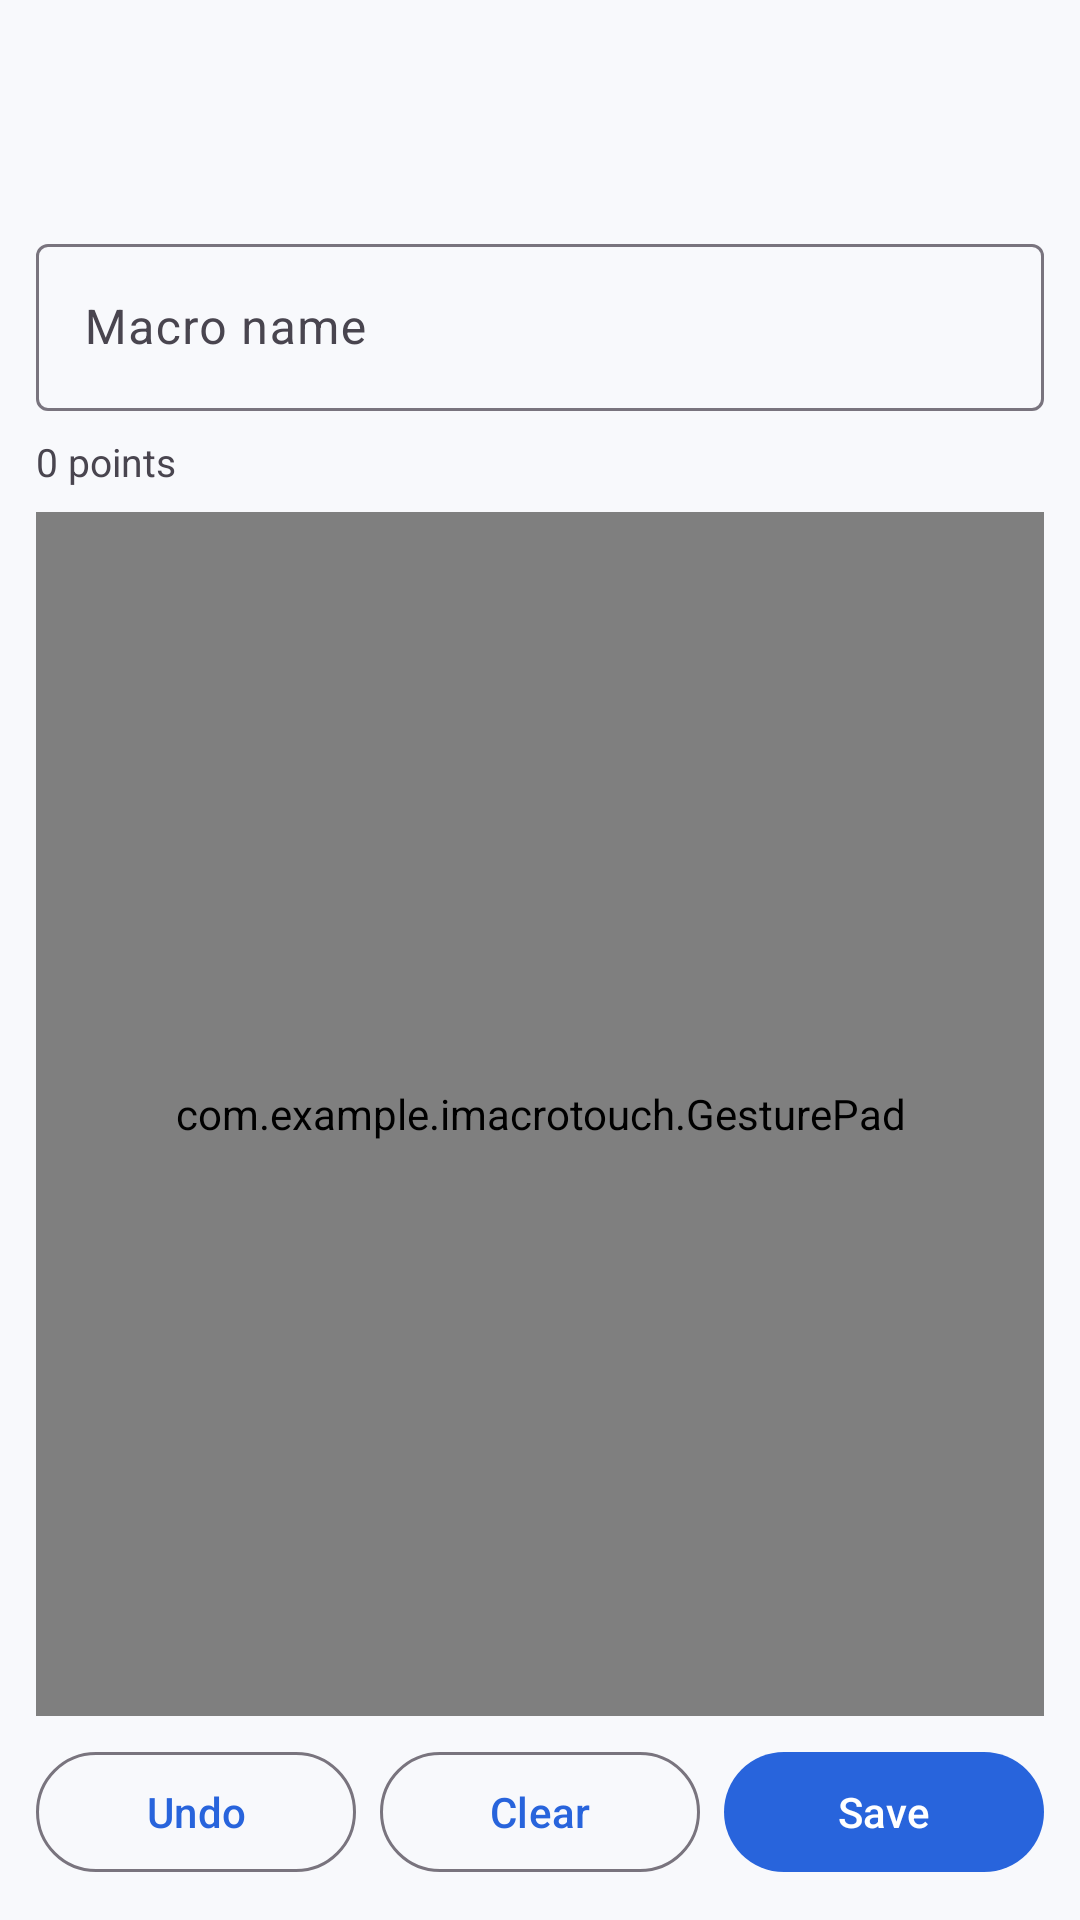

Produce the Android XML layout that renders to this screen, including the resource entries it uses.
<!-- AndroidManifest.xml: application theme Theme.iMacroTouch -->
<!-- res/layout/activity_editor.xml -->
<?xml version="1.0" encoding="utf-8"?>
<LinearLayout
    xmlns:android="http://schemas.android.com/apk/res/android"
    xmlns:app="http://schemas.android.com/apk/res-auto"
    android:layout_width="match_parent"
    android:layout_height="match_parent"
    android:orientation="vertical"
    android:padding="12dp">

    <com.google.android.material.appbar.MaterialToolbar
        android:id="@+id/editorToolbar"
        android:layout_width="match_parent"
        android:layout_height="?attr/actionBarSize"
        android:title="Gesture Editor" />

    <com.google.android.material.textfield.TextInputLayout
        android:layout_width="match_parent"
        android:layout_height="wrap_content"
        android:hint="Macro name"
        style="@style/Widget.Material3.TextInputLayout.OutlinedBox">

        <com.google.android.material.textfield.TextInputEditText
            android:id="@+id/nameInput"
            android:layout_width="match_parent"
            android:layout_height="wrap_content"
            android:inputType="textCapWords"
            android:maxLines="1" />
    </com.google.android.material.textfield.TextInputLayout>

    <TextView
        android:id="@+id/pointCount"
        android:layout_width="match_parent"
        android:layout_height="wrap_content"
        android:paddingTop="8dp"
        android:paddingBottom="4dp"
        android:text="0 points"
        android:textSize="13sp" />

    <com.example.imacrotouch.GesturePad
        android:id="@+id/gesturePad"
        android:layout_width="match_parent"
        android:layout_height="0dp"
        android:layout_weight="1"
        android:layout_marginTop="4dp"
        android:layout_marginBottom="8dp" />

    <LinearLayout
        android:layout_width="match_parent"
        android:layout_height="wrap_content"
        android:orientation="horizontal">

        <com.google.android.material.button.MaterialButton
            android:id="@+id/btnUndo"
            style="@style/Widget.Material3.Button.OutlinedButton"
            android:layout_width="0dp"
            android:layout_height="wrap_content"
            android:layout_weight="1"
            android:layout_marginEnd="4dp"
            android:text="Undo" />

        <com.google.android.material.button.MaterialButton
            android:id="@+id/btnClear"
            style="@style/Widget.Material3.Button.OutlinedButton"
            android:layout_width="0dp"
            android:layout_height="wrap_content"
            android:layout_weight="1"
            android:layout_marginStart="4dp"
            android:layout_marginEnd="4dp"
            android:text="Clear" />

        <com.google.android.material.button.MaterialButton
            android:id="@+id/btnSave"
            style="@style/Widget.Material3.Button"
            android:layout_width="0dp"
            android:layout_height="wrap_content"
            android:layout_weight="1"
            android:layout_marginStart="4dp"
            android:text="Save" />
    </LinearLayout>
</LinearLayout>
<!-- resources referenced by this layout -->
<resources>
  <style name="Theme.iMacroTouch" parent="Theme.Material3.Light.NoActionBar">
          <item name="colorPrimary">@color/md_theme_primary</item>
          <item name="colorOnPrimary">@color/md_theme_on_primary</item>
          <item name="colorPrimaryContainer">@color/md_theme_primary_container</item>
          <item name="colorSecondary">@color/md_theme_secondary</item>
          <item name="android:statusBarColor">@color/md_theme_primary</item>
          <item name="android:navigationBarColor">@color/md_theme_background</item>
          <item name="android:windowBackground">@color/md_theme_background</item>
      </style>
  <color name="md_theme_primary">#2864DC</color>
  <color name="md_theme_on_primary">#FFFFFF</color>
  <color name="md_theme_primary_container">#D6E3FF</color>
  <color name="md_theme_secondary">#555F71</color>
  <color name="md_theme_background">#F8F9FC</color>
</resources>
